Image classification data set "bloodmnist" (BhavaniSankarRS/emperical-analysis on GitHub). Class labels (8): basophil, eosinophil, erythroblast, immature granulocytes(myelocytes, metamyelocytes and promyelocytes), lymphocyte, monocyte, neutrophil, platelet.

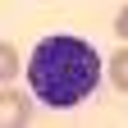
Label: basophil

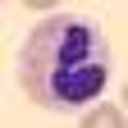
Label: neutrophil

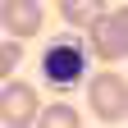
Label: erythroblast

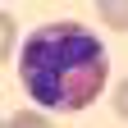
Label: eosinophil

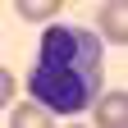
Label: immature granulocytes(myelocytes, metamyelocytes and promyelocytes)

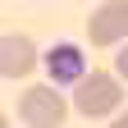
Label: platelet
